Run: headless pygame with SDL's dummy video driver; simulated clock (each Clock.tick advances the game by its frame time, no real sleeping); random seed 0; keys injected as events and as key.get_pressed() state; no mouse input.
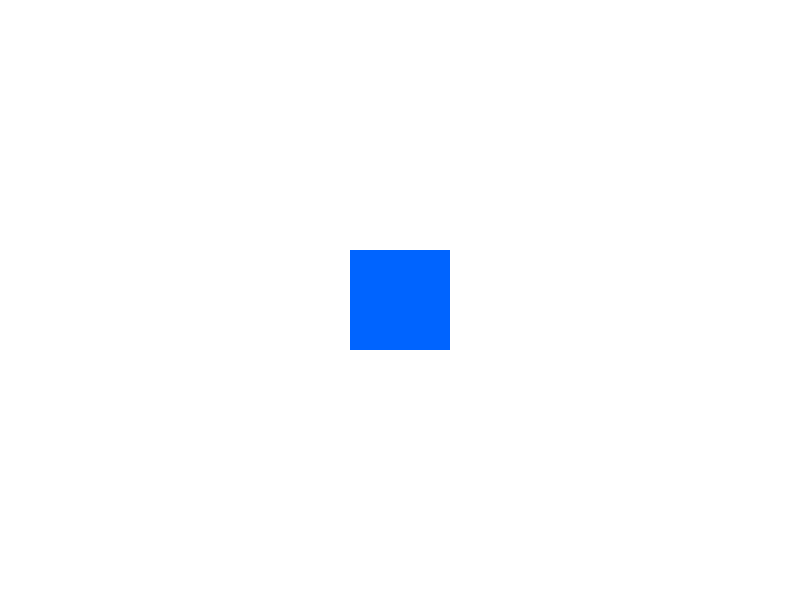
Frame 1 of 4 · flips 1–60 · no input
Frame 2 of 4 · flips 61–180 · tapped SPACE, RETURN · held RIGHT (→), D · screen unchanged from frame 1, image omitted
Frame 3 of 4 · flips 181–300 · held DOWN (↓), S · screen unchanged from frame 2, image omitted
Frame 4 of 4 · flips 301–420 · held LEFT (←), A, UP (↑), W · screen unchanged from frame 3, image omitted

The pygame program that drew these frames:

import pygame
import sys

# Initialize Pygame
pygame.init()

# Constants
SCREEN_WIDTH = 800
SCREEN_HEIGHT = 600
FPS = 60

# Colors
WHITE = (255, 255, 255)
BLACK = (0, 0, 0)
BLUE = (0, 100, 255)

# Create the screen
screen = pygame.display.set_mode((SCREEN_WIDTH, SCREEN_HEIGHT))
pygame.display.set_caption("Pygame Starter")

# Clock for controlling frame rate
clock = pygame.time.Clock()

# Main game loop
running = True
while running:
    # Handle events
    for event in pygame.event.get():
        if event.type == pygame.QUIT:
            running = False
    
    # Fill the screen with white
    screen.fill(WHITE)
    
    # Draw a blue rectangle in the center
    pygame.draw.rect(screen, BLUE, (SCREEN_WIDTH // 2 - 50, SCREEN_HEIGHT // 2 - 50, 100, 100))
    
    # Update the display
    pygame.display.flip()
    
    # Control the frame rate
    clock.tick(FPS)

# Quit Pygame
pygame.quit()
sys.exit()
